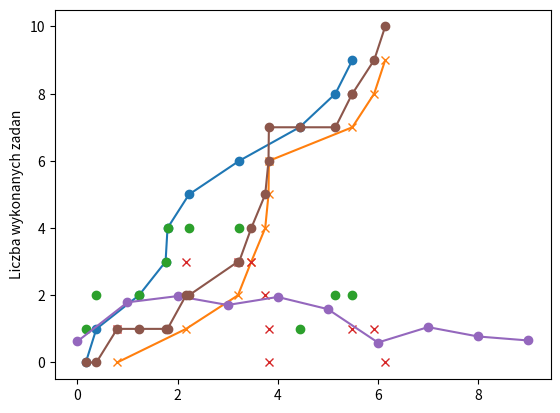

Source code (Python):
import copy
import math
import random

import numpy as np
from matplotlib import pyplot as plt

# must be float number
lambdaA = 2.
lambdaD = 2.5

tasks = 10
arrival = []
done = []
waiting = []

for i in range(tasks):
    n = random.random()  # TODO: rozne czy te same n?
    tiA = -math.log(n) / lambdaA
    n = random.random()
    tiD = -math.log(n) / lambdaD
    A = (0 if i == 0 else arrival[i - 1]) + tiA
    D = (tiA + tiD if i == 0 else max(done[i - 1], A) + tiD)
    arrival.append(A)
    done.append(D)
    waiting.append(D - A)

plt.plot(arrival, [x for x in range(tasks)], marker='o')
plt.plot(done, [x for x in range(tasks)], marker='x')
plt.xlabel('czas')
plt.ylabel('numer zadania')
plt.show()

queue = 0

queue_history1 = []
queue_history_time1 = []
queue_history2 = []
queue_history_time2 = []
task_done = 0
task_done_history = []
task_done_history_time = []
arrival_copy = copy.deepcopy(arrival)
done_copy = copy.deepcopy(done)
a = arrival.pop(0)
d = done.pop(0)
arrival.append(arrival[-1]) # duplicate last element no to lose it in the next loop
done.append(done[-1]) # duplicate last element no to lose it in the next loop
while len(arrival) > 0 or len(done) > 0:
    if a <= d and len(arrival) > 0 :
        if len(arrival) > 0:
            queue += 1
            queue_history_time1.append(a)
            queue_history1.append(queue)
            task_done_history_time.append(a)
            a = arrival.pop(0)
    else:
        if queue > 0:
            queue -= 1
            task_done+=1
            queue_history_time2.append(d)
            queue_history2.append(queue)
            task_done_history_time.append(d)
            d = done.pop(0)
    task_done_history.append(task_done)

plt.plot(queue_history_time1, queue_history1, linestyle='None', marker='o')
plt.plot(queue_history_time2, queue_history2, linestyle='None', marker='x')
plt.xlabel('')
plt.ylabel('ilosc zadan w kolejce')
plt.show()

plt.plot([x for x in range(tasks)], waiting, marker='o')
plt.ylabel('Czas oczekiwania na wykonanie')
plt.show()

plt.plot(task_done_history_time, task_done_history, marker='o')
plt.xlabel('')
plt.ylabel('Liczba wykonanych zadan')
plt.show()